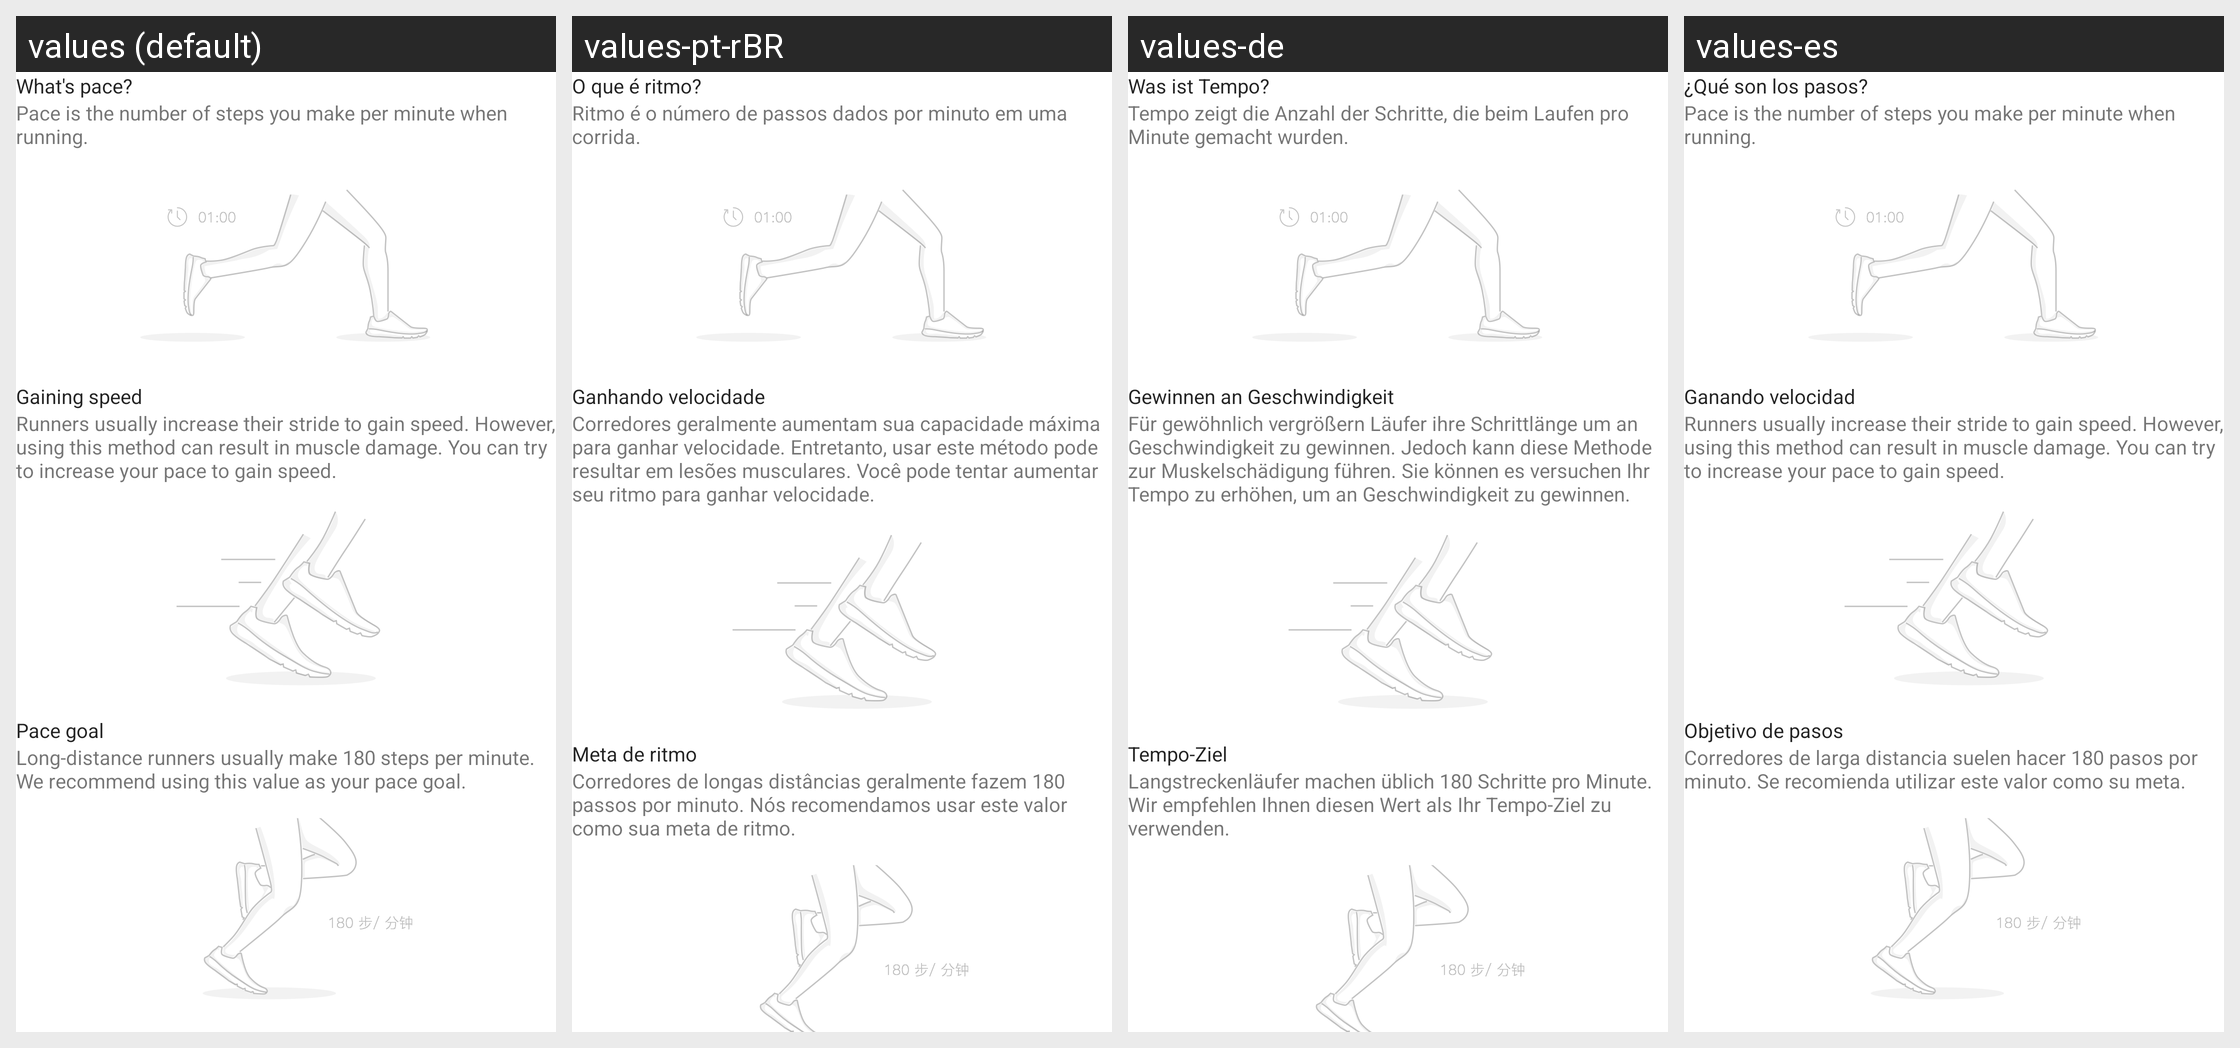

Strings drawn on this Android screen and how each of the app's shown locales translates them:
Android screen res/layout/fragment_running_pace_frequencet.xml rendered under 4 locales, left to right: values (default), values-pt-rBR, values-de, values-es. Device: Nexus 5 (rendered at 1080×1920; each locale shown at half size, 540×960, under a caption strip naming it); theme AppTheme.
Other locales in the repository, not shown: values-as-rIN, values-bn-rIN, values-es-rUS, values-fr, values-gu-rIN, values-hi, values-in, values-it, values-kn-rIN, values-ko, values-lt, values-ml-rIN, values-mr-rIN, values-ms-rMY, values-my-rMM, values-pa-rIN, values-ro, values-ru, values-ta-rIN, values-te-rIN, values-th, values-tr, values-uk, values-vi, values-zh-rCN, values-zh-rHK, values-zh-rTW.
Strings drawn on this screen, with the default value and each locale's value (text and hints the layout hard-codes, and strings that could not be matched under every locale, appear in the picture but are not listed):

running_help_pace_freq_label
  values: What's pace?
  values-pt-rBR: O que é ritmo?
  values-de: Was ist Tempo?
  values-es: ¿Qué son los pasos?

running_help_pace_freq_illustra
  values: Pace is the number of steps you make per minute when running.
  values-pt-rBR: Ritmo é o número de passos dados por minuto em uma corrida.
  values-de: Tempo zeigt die Anzahl der Schritte, die beim Laufen pro Minute gemacht wurden.
  values-es: Pace is the number of steps you make per minute when running.

running_help_pace_freq_suggest1
  values: Gaining speed
  values-pt-rBR: Ganhando velocidade
  values-de: Gewinnen an Geschwindigkeit
  values-es: Ganando velocidad

running_help_pace_freq_suggest2
  values: Runners usually increase their stride to gain speed. However, using this method can result in muscle damage. You can try to increase your pace to gain speed.
  values-pt-rBR: Corredores geralmente aumentam sua capacidade máxima para ganhar velocidade. Entretanto, usar este método pode resultar em lesões musculares. Você pode tentar aumentar seu ritmo para ganhar velocidade.
  values-de: Für gewöhnlich vergrößern Läufer ihre Schrittlänge um an Geschwindigkeit zu gewinnen. Jedoch kann diese Methode zur Muskelschädigung führen. Sie können es versuchen Ihr Tempo zu erhöhen, um an Geschwindigkeit zu gewinnen.
  values-es: Runners usually increase their stride to gain speed. However, using this method can result in muscle damage. You can try to increase your pace to gain speed.

running_help_pace_freq_target
  values: Pace goal
  values-pt-rBR: Meta de ritmo
  values-de: Tempo-Ziel
  values-es: Objetivo de pasos

running_help_pace_freq_suggest3
  values: Long-distance runners usually make 180 steps per minute. We recommend using this value as your pace goal.
  values-pt-rBR: Corredores de longas distâncias geralmente fazem 180 passos por minuto. Nós recomendamos usar este valor como sua meta de ritmo.
  values-de: Langstreckenläufer machen üblich 180 Schritte pro Minute. Wir empfehlen Ihnen diesen Wert als Ihr Tempo-Ziel zu verwenden.
  values-es: Corredores de larga distancia suelen hacer 180 pasos por minuto. Se recomienda utilizar este valor como su meta.
